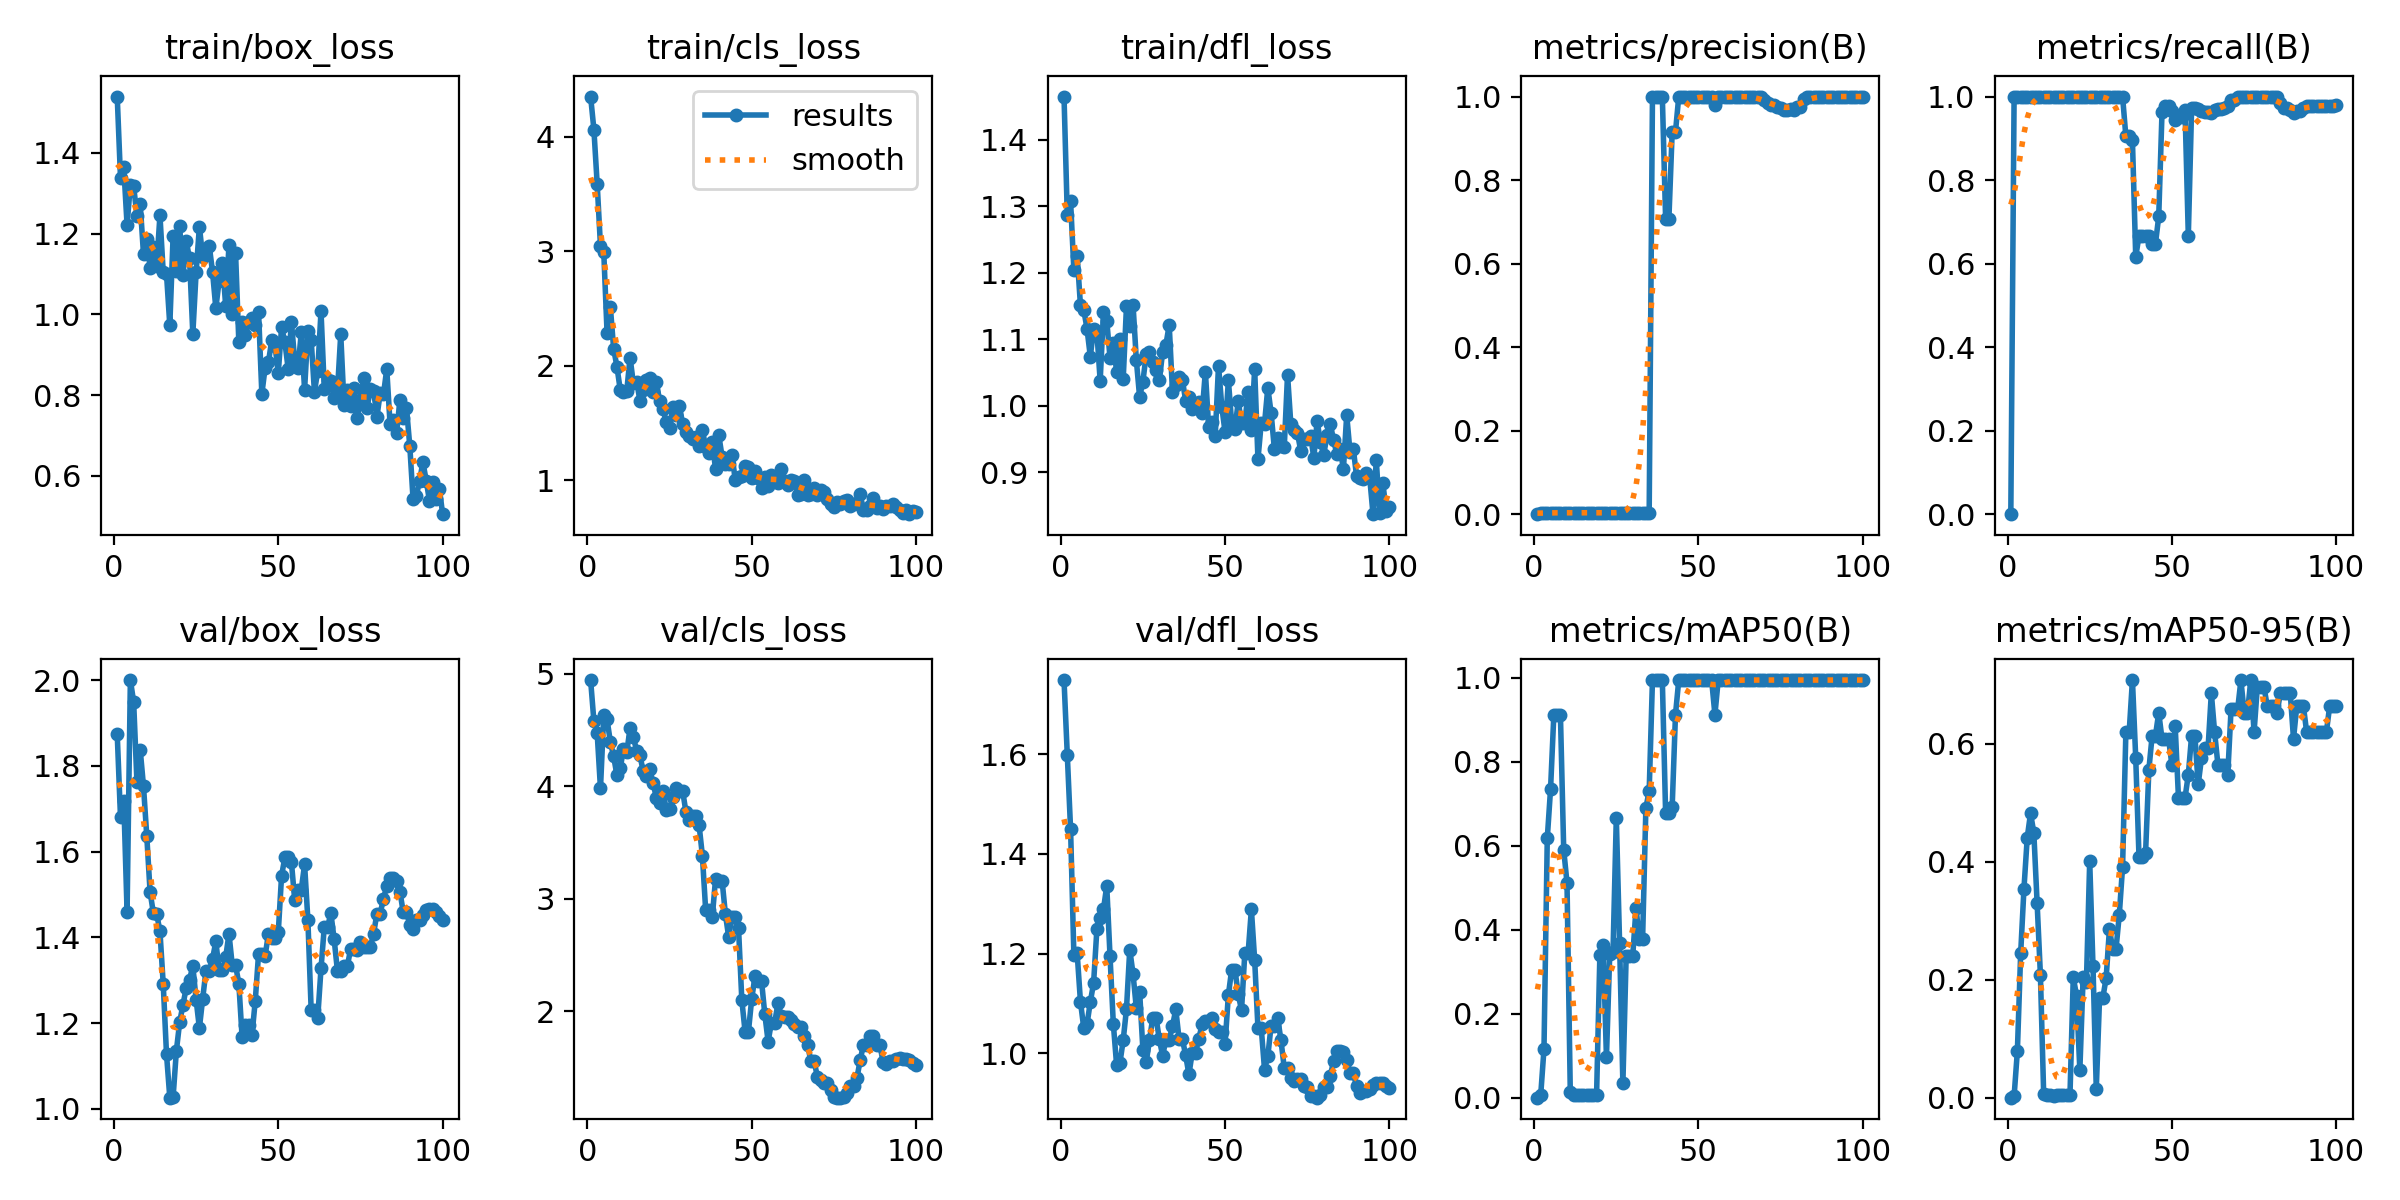

Data behind this chart, as committed beside it:
epoch, time, train/box_loss, train/cls_loss, train/dfl_loss, metrics/precision(B), metrics/recall(B), metrics/mAP50(B), metrics/mAP50-95(B), val/box_loss, val/cls_loss, val/dfl_loss, lr/pg0, lr/pg1, lr/pg2
1, 9.489, 1.54, 4.35, 1.465, 0, 0, 0, 0, 1.874, 4.945, 1.749, 4e-05, 4e-05, 4e-05
2, 17.17, 1.339, 4.062, 1.287, 0.00333, 1, 0.00603, 0.00223, 1.68, 4.578, 1.598, 9.901e-05, 9.901e-05, 9.901e-05
3, 26.8, 1.364, 3.585, 1.308, 0.00333, 1, 0.1161, 0.07963, 1.718, 4.47, 1.449, 0.0001568, 0.0001568, 0.0001568
4, 36.02, 1.222, 3.045, 1.204, 0.00333, 1, 0.6179, 0.245, 1.46, 3.98, 1.197, 0.0002135, 0.0002135, 0.0002135
5, 45.69, 1.321, 2.991, 1.226, 0.00333, 1, 0.7357, 0.3545, 2, 4.636, 1.2, 0.0002689, 0.0002689, 0.0002689
6, 59.94, 1.317, 2.289, 1.151, 0.00333, 1, 0.9125, 0.4411, 1.95, 4.594, 1.103, 0.0003232, 0.0003232, 0.0003232
7, 70.67, 1.245, 2.514, 1.145, 0.00333, 1, 0.9125, 0.4821, 1.763, 4.396, 1.051, 0.0003762, 0.0003762, 0.0003762
8, 80.74, 1.273, 2.149, 1.116, 0.00333, 1, 0.9125, 0.4493, 1.837, 4.266, 1.058, 0.0004281, 0.0004281, 0.0004281
9, 90.12, 1.149, 1.992, 1.074, 0.00333, 1, 0.5907, 0.3301, 1.752, 4.1, 1.103, 0.0004788, 0.0004788, 0.0004788
10, 99.74, 1.187, 1.79, 1.115, 0.00333, 1, 0.5118, 0.2087, 1.636, 4.16, 1.141, 0.0005283, 0.0005283, 0.0005283
11, 110.3, 1.115, 1.77, 1.111, 0.00333, 1, 0.01304, 0.00557, 1.506, 4.329, 1.249, 0.0005766, 0.0005766, 0.0005766
12, 120.3, 1.167, 1.779, 1.037, 0.00333, 1, 0.00699, 0.00384, 1.457, 4.304, 1.27, 0.0006238, 0.0006238, 0.0006238
13, 129.7, 1.12, 2.07, 1.141, 0.00333, 1, 0.00677, 0.00429, 1.456, 4.515, 1.289, 0.0006697, 0.0006697, 0.0006697
14, 139.6, 1.246, 1.846, 1.128, 0.00333, 1, 0.00666, 0.00367, 1.414, 4.441, 1.336, 0.0007145, 0.0007145, 0.0007145
15, 150, 1.104, 1.861, 1.072, 0.00333, 1, 0.00674, 0.00371, 1.291, 4.312, 1.194, 0.000758, 0.000758, 0.000758
16, 159.6, 1.1, 1.695, 1.095, 0.00333, 1, 0.00683, 0.00433, 1.127, 4.276, 1.059, 0.0008004, 0.0008004, 0.0008004
17, 170.1, 0.973, 1.79, 1.051, 0.00333, 1, 0.00678, 0.00452, 1.026, 4.132, 0.9762, 0.0008416, 0.0008416, 0.0008416
18, 179.9, 1.193, 1.871, 1.1, 0.00333, 1, 0.00712, 0.00508, 1.027, 4.09, 0.9801, 0.0008816, 0.0008816, 0.0008816
19, 189.6, 1.109, 1.896, 1.04, 0.00333, 1, 0.0073, 0.00474, 1.136, 4.151, 1.026, 0.0009204, 0.0009204, 0.0009204
20, 199.7, 1.218, 1.77, 1.149, 0.00333, 1, 0.3399, 0.2041, 1.202, 4.028, 1.089, 0.000958, 0.000958, 0.000958
21, 209.5, 1.097, 1.86, 1.12, 0.00333, 1, 0.3638, 0.1728, 1.243, 3.899, 1.208, 0.0009945, 0.0009945, 0.0009945
22, 218.8, 1.182, 1.688, 1.152, 0.00333, 1, 0.09581, 0.04666, 1.283, 3.847, 1.159, 0.00103, 0.00103, 0.00103
23, 228.5, 1.139, 1.625, 1.069, 0.00333, 1, 0.3421, 0.2043, 1.301, 3.957, 1.09, 0.001064, 0.001064, 0.001064
24, 237.5, 0.9514, 1.505, 1.013, 0.00333, 1, 0.3472, 0.1963, 1.334, 3.79, 1.124, 0.001097, 0.001097, 0.001097
25, 247.4, 1.104, 1.456, 1.036, 0.00333, 1, 0.6669, 0.4008, 1.255, 3.802, 1.006, 0.001128, 0.001128, 0.001128
26, 256.5, 1.218, 1.636, 1.077, 0.00333, 1, 0.3683, 0.2229, 1.189, 3.905, 0.9821, 0.001159, 0.001159, 0.001159
27, 272.2, 1.142, 1.565, 1.081, 0.00333, 1, 0.03382, 0.01482, 1.257, 3.983, 1.026, 0.001188, 0.001188, 0.001188
28, 289.6, 1.162, 1.65, 1.065, 0.00333, 1, 0.3382, 0.1697, 1.322, 3.958, 1.071, 0.001216, 0.001216, 0.001216
29, 307.5, 1.17, 1.491, 1.054, 0.00333, 1, 0.3382, 0.1697, 1.322, 3.958, 1.071, 0.001243, 0.001243, 0.001243
30, 323.3, 1.105, 1.423, 1.038, 0.00333, 1, 0.3382, 0.2028, 1.35, 3.771, 1.027, 0.001269, 0.001269, 0.001269
31, 341.8, 1.016, 1.385, 1.081, 0.00333, 1, 0.4519, 0.2856, 1.391, 3.696, 0.9951, 0.001294, 0.001294, 0.001294
32, 362.5, 1.083, 1.355, 1.092, 0.00333, 1, 0.3785, 0.2521, 1.324, 3.734, 1.026, 0.001317, 0.001317, 0.001317
33, 380.6, 1.128, 1.378, 1.122, 0.00333, 1, 0.3785, 0.2521, 1.324, 3.734, 1.026, 0.001339, 0.001339, 0.001339
34, 396.6, 1.021, 1.301, 1.021, 0.00333, 1, 0.6904, 0.3102, 1.354, 3.654, 1.054, 0.001347, 0.001347, 0.001347
35, 413.3, 1.171, 1.441, 1.032, 0.00333, 1, 0.731, 0.3912, 1.409, 3.383, 1.088, 0.001327, 0.001327, 0.001327
36, 429.6, 1, 1.286, 1.043, 1, 0.9047, 0.995, 0.6194, 1.335, 2.899, 1.029, 0.001307, 0.001307, 0.001307
37, 439, 1.153, 1.236, 1.039, 1, 0.9047, 0.995, 0.6194, 1.335, 2.899, 1.029, 0.001287, 0.001287, 0.001287
38, 448.9, 0.9318, 1.328, 1.008, 1, 0.8948, 0.995, 0.7081, 1.293, 2.835, 0.9959, 0.001267, 0.001267, 0.001267
39, 458.6, 0.9822, 1.099, 1.013, 1, 0.6163, 0.995, 0.5758, 1.167, 3.172, 0.9572, 0.001248, 0.001248, 0.001248
40, 468.1, 0.9492, 1.391, 0.9949, 0.7076, 0.6667, 0.678, 0.4078, 1.197, 3.16, 1.001, 0.001228, 0.001228, 0.001228
41, 476.8, 0.9804, 1.203, 1, 0.7076, 0.6667, 0.678, 0.4078, 1.197, 3.16, 1.001, 0.001208, 0.001208, 0.001208
42, 486, 0.9911, 1.144, 1.006, 0.9159, 0.6667, 0.6933, 0.4152, 1.172, 2.864, 1.028, 0.001188, 0.001188, 0.001188
43, 495.3, 0.9737, 1.143, 0.9884, 0.9153, 0.6667, 0.9125, 0.5564, 1.253, 2.659, 1.058, 0.001168, 0.001168, 0.001168
44, 504.3, 1.006, 1.221, 1.052, 1, 0.6475, 0.995, 0.6138, 1.362, 2.838, 1.064, 0.001149, 0.001149, 0.001149
45, 513.1, 0.8031, 0.9994, 0.9682, 1, 0.6475, 0.995, 0.6138, 1.362, 2.838, 1.064, 0.001129, 0.001129, 0.001129
46, 521.9, 0.8682, 1.026, 0.9761, 1, 0.7129, 0.995, 0.6525, 1.357, 2.736, 1.07, 0.001109, 0.001109, 0.001109
47, 530.7, 0.8815, 1.032, 0.9545, 1, 0.9631, 0.995, 0.6082, 1.409, 2.098, 1.049, 0.001089, 0.001089, 0.001089
48, 539.2, 0.936, 1.126, 1.06, 1, 0.978, 0.995, 0.6082, 1.399, 1.815, 1.043, 0.001069, 0.001069, 0.001069
49, 547.8, 0.9225, 1.115, 0.9986, 1, 0.978, 0.995, 0.6082, 1.399, 1.815, 1.043, 0.00105, 0.00105, 0.00105
50, 556.5, 0.8551, 1.02, 0.9601, 1, 0.9643, 0.995, 0.5642, 1.413, 2.106, 1.019, 0.00103, 0.00103, 0.00103
51, 565.1, 0.9679, 1.083, 1.038, 1, 0.943, 0.995, 0.6305, 1.544, 2.309, 1.117, 0.00101, 0.00101, 0.00101
52, 573.9, 0.9318, 1.018, 0.9744, 1, 0.9502, 0.995, 0.5087, 1.587, 2.267, 1.167, 0.0009902, 0.0009902, 0.0009902
53, 583.1, 0.8658, 0.9298, 0.9652, 1, 0.9502, 0.995, 0.5087, 1.587, 2.267, 1.167, 0.0009704, 0.0009704, 0.0009704
54, 592.6, 0.9818, 1.024, 1.007, 1, 0.9683, 0.995, 0.5087, 1.575, 1.97, 1.118, 0.0009506, 0.0009506, 0.0009506
55, 601.7, 0.8848, 0.952, 0.9746, 0.9792, 0.6667, 0.9125, 0.5475, 1.487, 1.729, 1.086, 0.0009308, 0.0009308, 0.0009308
56, 611.1, 0.8673, 1.042, 0.9737, 1, 0.9729, 0.995, 0.6138, 1.512, 1.898, 1.2, 0.000911, 0.000911, 0.000911
57, 620, 0.9555, 1.013, 1.021, 1, 0.9729, 0.995, 0.6138, 1.512, 1.898, 1.2, 0.0008912, 0.0008912, 0.0008912
58, 629.2, 0.8136, 0.9755, 0.9634, 1, 0.9709, 0.995, 0.5311, 1.571, 2.07, 1.288, 0.0008714, 0.0008714, 0.0008714
59, 638.2, 0.9594, 1.095, 1.055, 1, 0.9658, 0.995, 0.5754, 1.442, 1.955, 1.187, 0.0008516, 0.0008516, 0.0008516
60, 647.6, 0.9377, 0.9942, 0.9195, 1, 0.9624, 0.995, 0.5922, 1.231, 1.949, 1.05, 0.0008318, 0.0008318, 0.0008318
... 40 more rows
